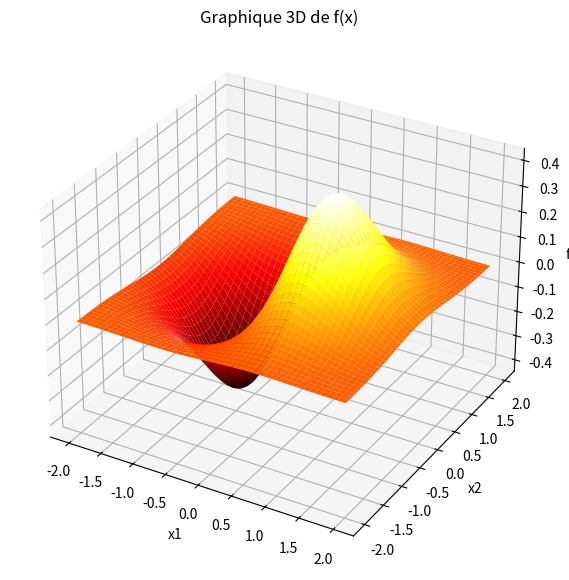
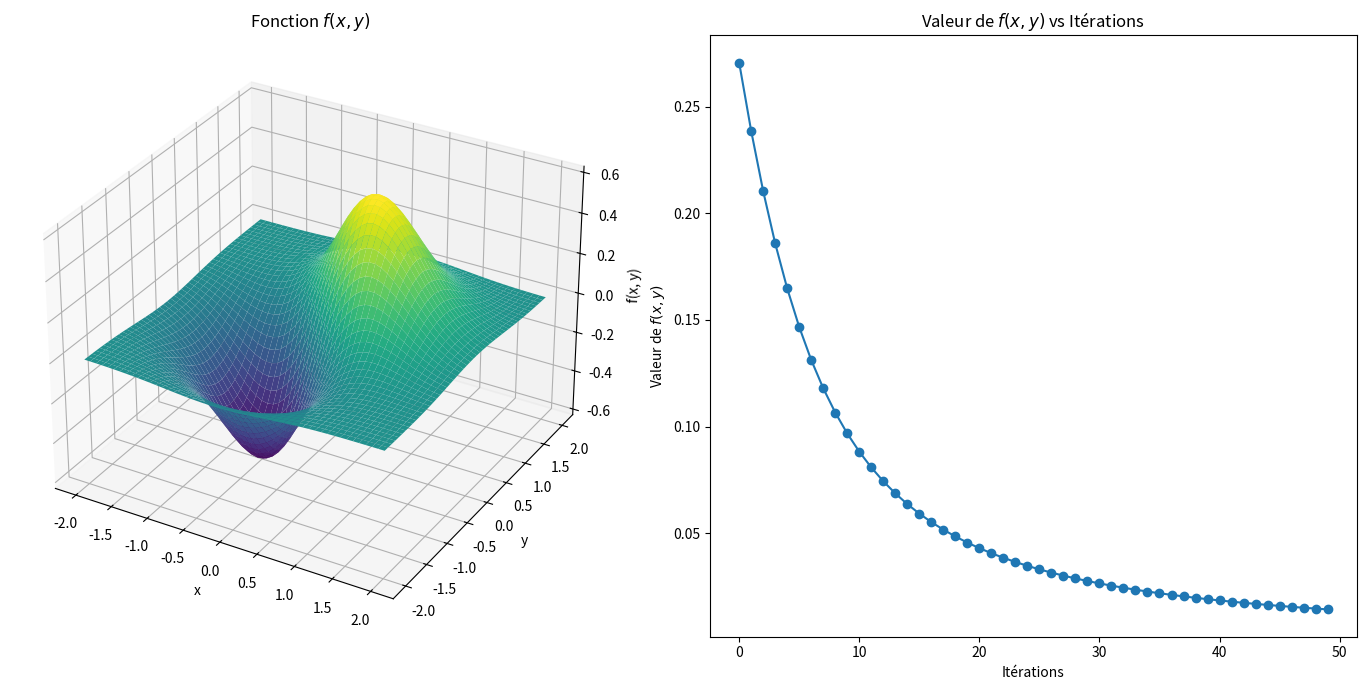
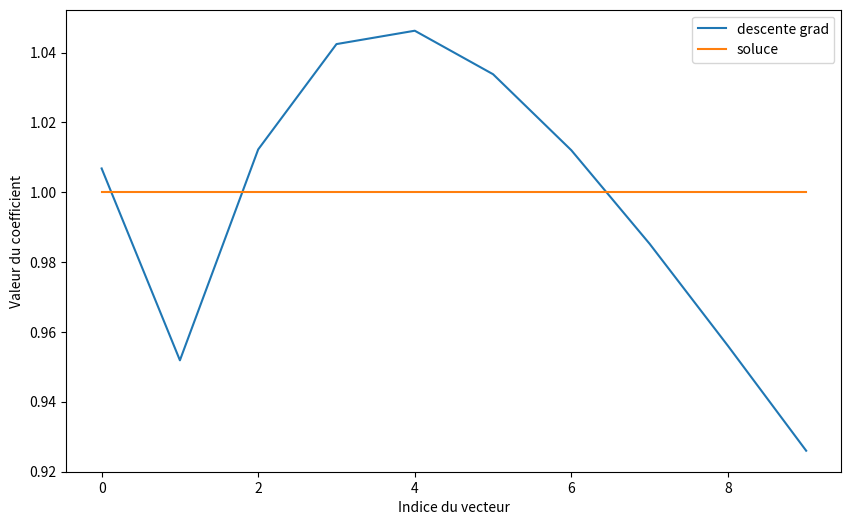
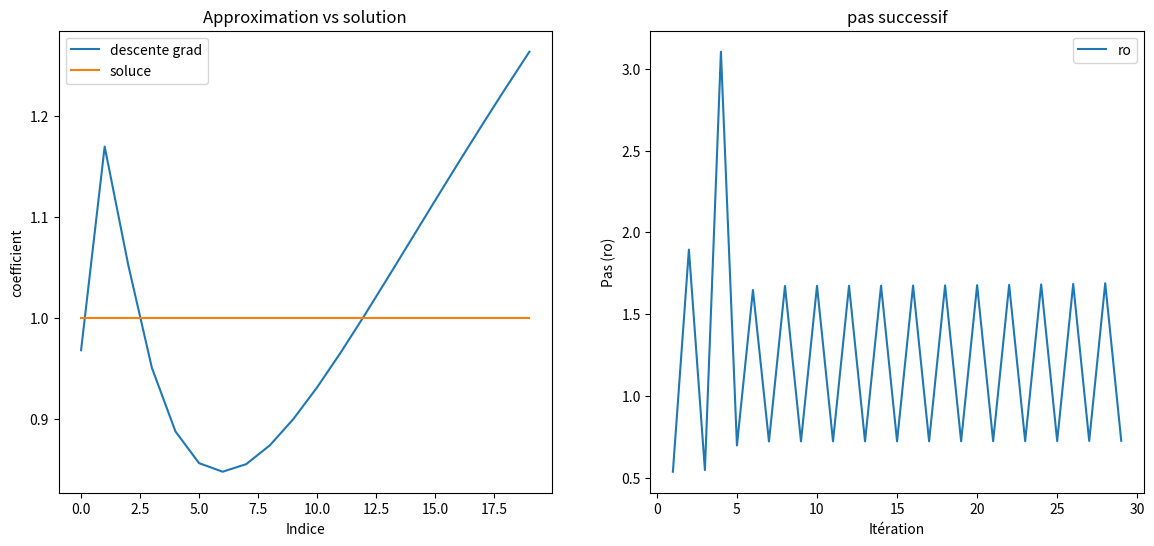

Reproduce these figures in Python, in order.
"""
LES CODES NE SONT PAS TOUS BON, IL FAUT FAIRE ATTENTION

"""

#################################EXO 3
# %%
import numpy as np
import matplotlib.pyplot as plt

# f(x) = <x, y> exp(-||x||^2)
def f(x, y):
    scalar_product = np.dot(x, y)
    norm_squared = np.linalg.norm(x)**2
    return scalar_product * np.exp(-norm_squared)


y = np.array([1, 0])
x1 = np.linspace(-2, 2, 100)
x2 = np.linspace(-2, 2, 100)
X1, X2 = np.meshgrid(x1, x2)


Z = np.zeros_like(X1)
for i in range(X1.shape[0]):
    for j in range(X1.shape[1]):
        x = np.array([X1[i, j], X2[i, j]])
        Z[i, j] = f(x, y)


fig = plt.figure(figsize=(10, 7))
ax = fig.add_subplot(111, projection='3d')


ax.plot_surface(X1, X2, Z, cmap='hot', edgecolor='none')


ax.set_title("Graphique 3D de f(x)", fontsize=12)
ax.set_xlabel('x1')
ax.set_ylabel('x2')
ax.set_zlabel('f(x)')
plt.show()

#%%
############################################## EXO 3 VARIANTE

import numpy as np
import matplotlib.pyplot as plt
from mpl_toolkits.mplot3d import Axes3D

def f(x, y):
    scalar_product = np.dot(x, y)
    norm_squared = np.linalg.norm(x)**2
    return scalar_product * np.exp(-norm_squared)

def grad_f(x, y):
    exp_term = np.exp(-np.linalg.norm(x)**2)
    gradient = exp_term * (y - 2 * np.dot(x, y) * x)
    return gradient


x = np.linspace(-2, 2, 50)
y = np.linspace(-2, 2, 50)
X, Y = np.meshgrid(x, y)
Z = np.zeros_like(X)

for i in range(X.shape[0]):
    for j in range(X.shape[1]):
        xi = np.array([X[i, j], Y[i, j]])
        yi = np.array([1.0, 1.0]) 
        Z[i, j] = f(xi, yi)


fig = plt.figure(figsize=(14, 7))

ax1 = fig.add_subplot(121, projection='3d')
ax1.plot_surface(X, Y, Z, cmap='viridis')
ax1.set_title('Fonction $f(x, y)$')
ax1.set_xlabel('x')
ax1.set_ylabel('y')
ax1.set_zlabel('f(x, y)')


x0 = np.array([1.0, 1.0])
y = np.array([1.0, 1.0])
learning_rate = 0.1
iterations = 50
values = []

x_iter = x0.copy()
for i in range(iterations):
    values.append(f(x_iter, y))
    grad = grad_f(x_iter, y)
    x_iter = x_iter - learning_rate * grad


ax2 = fig.add_subplot(122)
ax2.plot(range(iterations), values, marker='o')
ax2.set_title('Valeur de $f(x, y)$ vs Itérations')
ax2.set_xlabel('Itérations')
ax2.set_ylabel('Valeur de $f(x, y)$')

plt.tight_layout()
plt.show()


# %%
##############################################exercice 4

import numpy as np

def methode_grad_fini(f, x, h=1e-5):

    grad = np.zeros_like(x)
    for i in range(len(x)):
        x_h = np.copy(x)
        x_h[i] += h  
        grad[i] = (f(x_h) - f(x)) / h 
    return grad

def gradient_descent(f, x_init, learning_rate=0.01, tolerance=1e-6, max_iters=1000, h=1e-5):
   
    x = np.copy(x_init)
    history = [x]

    for i in range(max_iters):
        grad = methode_grad_fini(f, x, h)
        x_new = x - learning_rate * grad

        if np.linalg.norm(x_new - x) < tolerance:
            break
        
        x = x_new
        history.append(x)

    return x, history


def example_function(x):
    return x[0]**2 + x[1]**2


x_init = np.array([2.0, 3.0])  

minimum, history = gradient_descent(example_function, x_init, learning_rate=0.1)

print(minimum)
print(history)
# %%
########################################### EXO5

import numpy as np
import matplotlib.pyplot as plt
from scipy.linalg import hilbert

def gradient(A, B, X):
    return np.dot(A, X) - B

def gradient_descent(A, B, a=0.01, eps=1e-10, iter=10000):
    X = np.zeros_like(B)  
    for i in range(iter):
        grad = gradient(A, B, X)
        X_new = X - a * grad
        
        
        if np.linalg.norm(X_new - X) < eps:
            break
       
        X = X_new
    
    return X


n = 10
A = hilbert(n) 
B = np.dot(A, np.ones(n))


X_approx = gradient_descent(A, B, a=0.01)


X_theoretical = np.ones(n)


plt.figure(figsize=(10, 6))
plt.plot(range(n), X_approx, label="descente grad")
plt.plot(range(n), X_theoretical, label="soluce")

plt.xlabel("Indice du vecteur")
plt.ylabel("Valeur du coefficient")
plt.legend()
plt.show()

#%%
###########################################EXO 6
import numpy as np
import matplotlib.pyplot as plt
from scipy.linalg import hilbert

def J(A, B, X):
    return 1/2 * np.dot(np.dot(A, X), X) - np.dot(B, X)

def gradient(A, B, X):
    return np.dot(A, X) - B

n = 20

def gradient_descent_mieux(A, B, eps=1e-3, iter=1000):


    X = np.ones(n) * 3
    grad1 = gradient(A, B, X)
    J0 = J(A, B, X)
    i = 1
    listero = [] 

    while (i < iter and np.linalg.norm(gradient(A, B, X)) / np.linalg.norm(grad1) > eps):

        ro = np.dot(gradient(A, B, X), gradient(A, B, X)) / np.dot(np.dot(A, gradient(A, B, X)), gradient(A, B, X))

        X_new = X - ro * gradient(A, B, X)
        
        if np.linalg.norm(X_new - X) < eps:
            break
        
        X = X_new
        i += 1
        listero.append(ro) 

    print(i)
    
    return X, listero


A = hilbert(n) 
B = np.dot(A, np.ones(n))
X_approx, listero = gradient_descent_mieux(A, B)
X_theo = np.ones(n)


fig, axs = plt.subplots(1, 2, figsize=(14, 6))


axs[0].plot(range(n), X_approx, label="descente grad")
axs[0].plot(range(n), X_theo, label="soluce")
axs[0].set_xlabel("Indice")
axs[0].set_ylabel("coefficient")
axs[0].legend()
axs[0].set_title("Approximation vs solution")


axs[1].plot(range(1, len(listero) + 1), listero, label="ro")
axs[1].set_xlabel("Itération")
axs[1].set_ylabel("Pas (ro)")
axs[1].legend()
axs[1].set_title("pas successif")

plt.show()

#%%

################# EXO 20

import numpy as np
from scipy.integrate import quad
from scipy.optimize import minimize

def Q0(x):
    return 1

def Q1(x):
    return x

def Q2(x):
    return x**2

def f_x3(x):
    return x**3

def f_sin(x):
    return np.sin(x)

def f_exp(x):
    return np.exp(x)

def J(V, f, Qs):
    a, b, c = V

    P_f = lambda x: a * Qs[0](x) + b * Qs[1](x) + c * Qs[2](x)
    
    integrand = lambda x: (f(x) - P_f(x))**2
    integral, _ = quad(integrand, -1, 1)
    
    return integral

def gradient_df(J, V, f, Qs, h=1e-6):
    grad = np.zeros(len(V))
    for i in range(len(V)):
        V_plus = np.array(V, dtype=float)
        V_minus = np.array(V, dtype=float)
        V_plus[i] += h
        V_minus[i] -= h
        grad[i] = (J(V_plus, f, Qs) - J(V_minus, f, Qs)) / (2 * h)
    return grad


V_opt = [0, 3/5, 0]


Qs = [Q0, Q1, Q2]
f = f_x3  


J_opt = J(V_opt, f, Qs)
print(f"J(Vopt) = {J_opt} (valeur attendue : 4/175 = {4/175})")

V_init = [0.0, 0.0, 0.0]  
result = minimize(J, V_init, args=(f, Qs), method='BFGS', jac=None)
V_optimized = result.x
print(f"V optimisé : {V_optimized}")

grad_fd = gradient_df(J, V_optimized, f, Qs)
print(f"Gradient (différences finies) : {grad_fd}")
